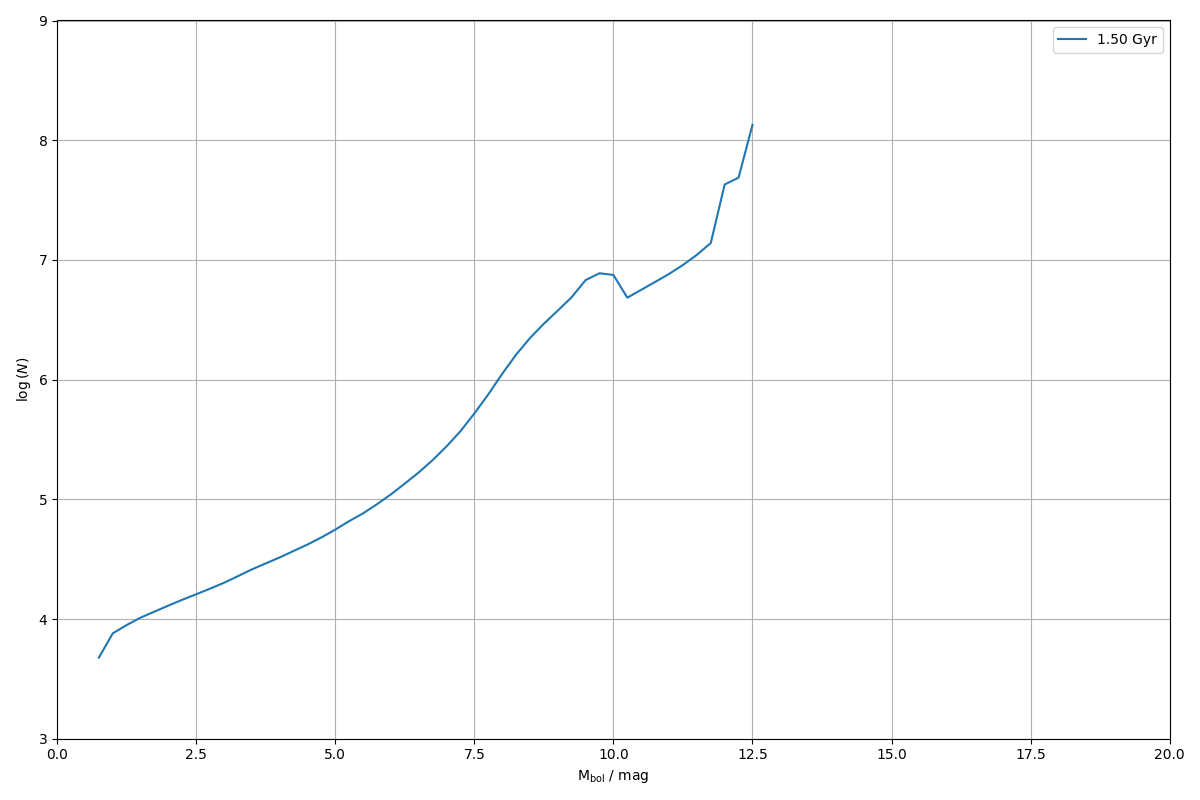

Values plotted in this chart, from the file beside it:
0.000000000000000000e+00, 0.000000000000000000e+00
2.500000000000000000e-01, 0.000000000000000000e+00
5.000000000000000000e-01, 0.000000000000000000e+00
7.500000000000000000e-01, 4.760966094879257071e+03
1.000000000000000000e+00, 7.587049265236676547e+03
1.250000000000000000e+00, 8.905579498097862597e+03
1.500000000000000000e+00, 1.027019709571256863e+04
1.750000000000000000e+00, 1.153864102504228686e+04
2.000000000000000000e+00, 1.294562517698997908e+04
2.250000000000000000e+00, 1.448912723999601440e+04
2.500000000000000000e+00, 1.609955487010616707e+04
2.750000000000000000e+00, 1.795142112801818439e+04
3.000000000000000000e+00, 2.007488874288665465e+04
3.250000000000000000e+00, 2.280880924889239395e+04
3.500000000000000000e+00, 2.596875761719428920e+04
3.750000000000000000e+00, 2.915449803859483291e+04
4.000000000000000000e+00, 3.268081143209845686e+04
4.250000000000000000e+00, 3.703047617496991734e+04
4.500000000000000000e+00, 4.190461859206052759e+04
4.750000000000000000e+00, 4.804625353775398980e+04
5.000000000000000000e+00, 5.582104508906175033e+04
5.250000000000000000e+00, 6.574980379399617959e+04
5.500000000000000000e+00, 7.636565508110869268e+04
5.750000000000000000e+00, 9.103227022965365904e+04
6.000000000000000000e+00, 1.099531198301766271e+05
6.250000000000000000e+00, 1.353309432954246877e+05
6.500000000000000000e+00, 1.677212006253959262e+05
6.750000000000000000e+00, 2.125769048267286853e+05
7.000000000000000000e+00, 2.767875875360874925e+05
7.250000000000000000e+00, 3.706873248504037037e+05
7.500000000000000000e+00, 5.208975015149193350e+05
7.750000000000000000e+00, 7.519156498397993855e+05
8.000000000000000000e+00, 1.117529779895619489e+06
8.250000000000000000e+00, 1.614514268942734227e+06
8.500000000000000000e+00, 2.224153239505175501e+06
8.750000000000000000e+00, 2.931023906589881983e+06
9.000000000000000000e+00, 3.772496691934911069e+06
9.250000000000000000e+00, 4.885516875703905709e+06
9.500000000000000000e+00, 6.783625143880845048e+06
9.750000000000000000e+00, 7.734654355379518121e+06
1.000000000000000000e+01, 7.489390924202525988e+06
1.025000000000000000e+01, 4.834240763404489495e+06
1.050000000000000000e+01, 5.627045677725294605e+06
1.075000000000000000e+01, 6.546683296785206534e+06
1.100000000000000000e+01, 7.635138367085315287e+06
1.125000000000000000e+01, 9.070372646916557103e+06
1.150000000000000000e+01, 1.102611328183682077e+07
1.175000000000000000e+01, 1.382561977012887783e+07
1.200000000000000000e+01, 4.263860081262008101e+07
1.225000000000000000e+01, 4.867945203362159431e+07
1.250000000000000000e+01, 1.343195561490436196e+08
1.275000000000000000e+01, 0.000000000000000000e+00
1.300000000000000000e+01, 0.000000000000000000e+00
1.325000000000000000e+01, 0.000000000000000000e+00
1.350000000000000000e+01, 0.000000000000000000e+00
1.375000000000000000e+01, 0.000000000000000000e+00
1.400000000000000000e+01, 0.000000000000000000e+00
1.425000000000000000e+01, 0.000000000000000000e+00
1.450000000000000000e+01, 0.000000000000000000e+00
1.475000000000000000e+01, 0.000000000000000000e+00
1.500000000000000000e+01, 0.000000000000000000e+00
... 19 more rows
